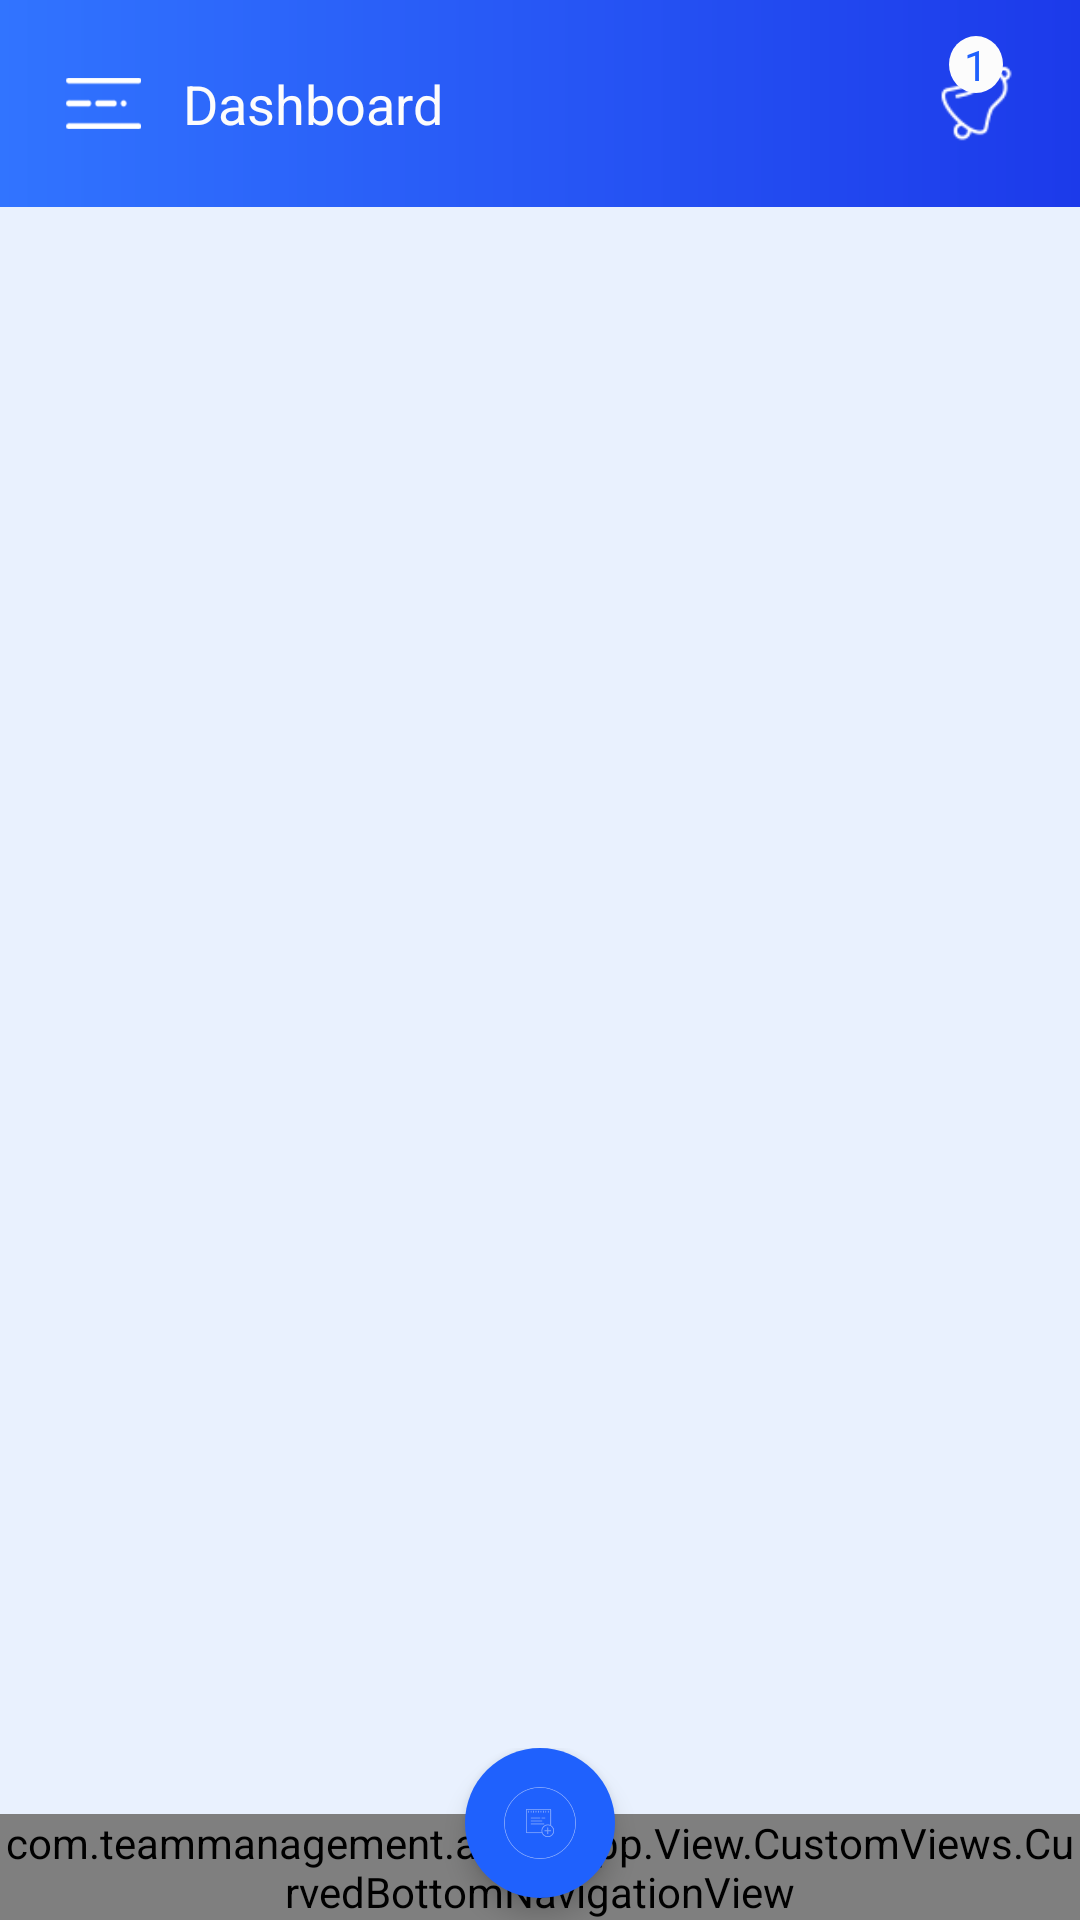

Produce the Android XML layout that renders to this screen, including the resource entries it uses.
<!-- AndroidManifest.xml: application theme AppTheme -->
<!-- res/layout/app_bar_dashboard.xml -->
<?xml version="1.0" encoding="utf-8"?>
<android.support.design.widget.CoordinatorLayout xmlns:android="http://schemas.android.com/apk/res/android"
    xmlns:app="http://schemas.android.com/apk/res-auto"
    xmlns:tools="http://schemas.android.com/tools"
    android:layout_width="match_parent"
    android:layout_height="match_parent"
    tools:context=".View.Activity.DashboardActivity">

    <android.support.design.widget.AppBarLayout
        android:layout_width="match_parent"
        android:layout_height="wrap_content"
        android:theme="@style/AppTheme.AppBarOverlay">

        <android.support.v7.widget.Toolbar
            android:id="@+id/toolbar"
            android:layout_width="match_parent"
            android:layout_height="?attr/actionBarSize"
            android:background="?attr/colorPrimary"
            android:visibility="gone"
            app:popupTheme="@style/AppTheme.PopupOverlay" />

    </android.support.design.widget.AppBarLayout>

    <include layout="@layout/content_dashboard" />


</android.support.design.widget.CoordinatorLayout>
<!-- res/layout/content_dashboard.xml (included above) -->
<?xml version="1.0" encoding="utf-8"?>
<RelativeLayout xmlns:android="http://schemas.android.com/apk/res/android"
    xmlns:app="http://schemas.android.com/apk/res-auto"
    xmlns:tools="http://schemas.android.com/tools"
    android:layout_width="match_parent"
    android:layout_height="match_parent"
    app:layout_behavior="@string/appbar_scrolling_view_behavior"
    android:background="@color/bg_color"
    tools:context=".View.Activity.DashboardActivity"
    tools:showIn="@layout/app_bar_dashboard">

    <LinearLayout
        android:layout_width="match_parent"
        android:padding="12dp"
        android:id="@+id/topPanel"
        android:layout_alignParentTop="true"
        android:orientation="horizontal"
        android:background="@drawable/dashboard_top_bg_gradient"
        android:layout_height="wrap_content">

        <ImageButton
            android:id="@+id/nav_toggle"
            android:layout_width="45dp"
            android:layout_height="45dp"
            android:background="@android:color/transparent"
            android:padding="10dp"
            android:scaleType="fitCenter"
            android:src="@drawable/ic_nav_toggle" />

        <TextView
            android:layout_width="0dp"
            android:layout_height="wrap_content"
            android:layout_gravity="center_vertical"
            android:text="Dashboard"
            android:paddingStart="4dp"
            android:textColor="@color/color_white"
            android:textSize="18sp"
            android:layout_weight="1"
            />


        <FrameLayout
            android:layout_width="45dp"
            android:layout_height="45dp">

            <ImageView
                android:id="@+id/ic_notification"
                android:layout_width="match_parent"
                android:layout_height="match_parent"
                android:background="@android:color/transparent"
                android:padding="8dp"
                android:scaleType="fitEnd"
                android:src="@drawable/ic_notification" />

            <RelativeLayout
                android:layout_width="match_parent"
                android:layout_height="41dp">

                <TextView
                    android:layout_width="wrap_content"
                    android:layout_height="wrap_content"
                    android:layout_alignParentTop="true"
                    android:layout_centerHorizontal="true"
                    android:background="@drawable/notification_counter_bg"
                    android:gravity="center"
                    android:paddingEnd="5dp"
                    android:paddingStart="5dp"
                    android:text="1"
                    android:textColor="@color/colorPrimary" />
            </RelativeLayout>

        </FrameLayout>


    </LinearLayout>

    <FrameLayout
        android:layout_below="@id/topPanel"
        android:layout_width="match_parent"
        android:layout_marginBottom="18dp"
        android:id="@+id/fragment_container"
        android:layout_height="match_parent"
      >

    </FrameLayout>


    <FrameLayout
        android:layout_width="match_parent"
        android:layout_alignParentBottom="true"
        android:background="@android:color/transparent"
        android:id="@+id/bottom_panel"
        android:layout_height="wrap_content">



        <com.teammanagement.adminapp.View.CustomViews.CurvedBottomNavigationView
            android:layout_width="match_parent"
            android:layout_marginTop="22dp"
            app:itemIconTint="@color/colorPrimary"
            android:id="@+id/dashboard_bottom_navigation"
            android:layout_height="wrap_content">

        </com.teammanagement.adminapp.View.CustomViews.CurvedBottomNavigationView>


        <RelativeLayout
            android:layout_width="match_parent"
            android:layout_height="match_parent">

            <android.support.design.widget.FloatingActionButton
                android:id="@+id/middle_btn"
                app:fabCustomSize="50dp"
                android:layout_width="wrap_content"
                android:layout_height="wrap_content"
                android:layout_alignParentTop="true"
                android:layout_centerHorizontal="true"
                app:backgroundTint="@color/colorPrimary"
                app:borderWidth="0dp"
                app:fabSize="auto"
                android:elevation="5dp"
                app:backgroundTintMode="src_over"
                android:scaleType="fitCenter"
                android:src="@drawable/middle_btn"
                tools:targetApi="lollipop" />

        </RelativeLayout>

    </FrameLayout>





</RelativeLayout>
<!-- resources referenced by this layout -->
<resources>
  <color name="bg_color">#E9F1FE</color>
  <color name="colorPrimary">#1F61FD</color>
  <color name="color_white">#fcfcfc</color>
  <!-- drawable dashboard_top_bg_gradient (drawable) -->
  <?xml version="1.0" encoding="utf-8"?>
  <shape android:shape="rectangle"
      xmlns:android="http://schemas.android.com/apk/res/android">
  
  
      <gradient android:startColor="#3174FF"
          android:centerColor="#2757F5"
          android:endColor="#1C3AEA"/>
  
  </shape>
  <!-- drawable ic_nav_toggle: png bitmap (drawable, 3089 bytes) -->
  <!-- drawable ic_notification: png bitmap (drawable, 2043 bytes) -->
  <!-- drawable middle_btn: png bitmap (drawable, 5967 bytes) -->
  <!-- drawable notification_counter_bg (drawable) -->
  <?xml version="1.0" encoding="utf-8"?>
  <shape
      android:shape="oval"
      xmlns:android="http://schemas.android.com/apk/res/android">
  
      <solid android:color="@color/color_white"/>
  
      <size android:width="10dp" android:height="10dp"/>
  
  </shape>
  <style name="AppTheme.AppBarOverlay" parent="ThemeOverlay.AppCompat.Dark.ActionBar" />
  <style name="AppTheme.PopupOverlay" parent="ThemeOverlay.AppCompat.Light" />
  <style name="AppTheme" parent="Theme.AppCompat.Light.DarkActionBar">
          
          <item name="colorPrimary">@color/colorPrimary</item>
          <item name="colorPrimaryDark">@color/colorPrimaryDark</item>
          <item name="colorAccent">@color/colorAccent</item>
      </style>
  <color name="colorPrimaryDark">#1F61FD</color>
  <color name="colorAccent">#FF4081</color>
</resources>
